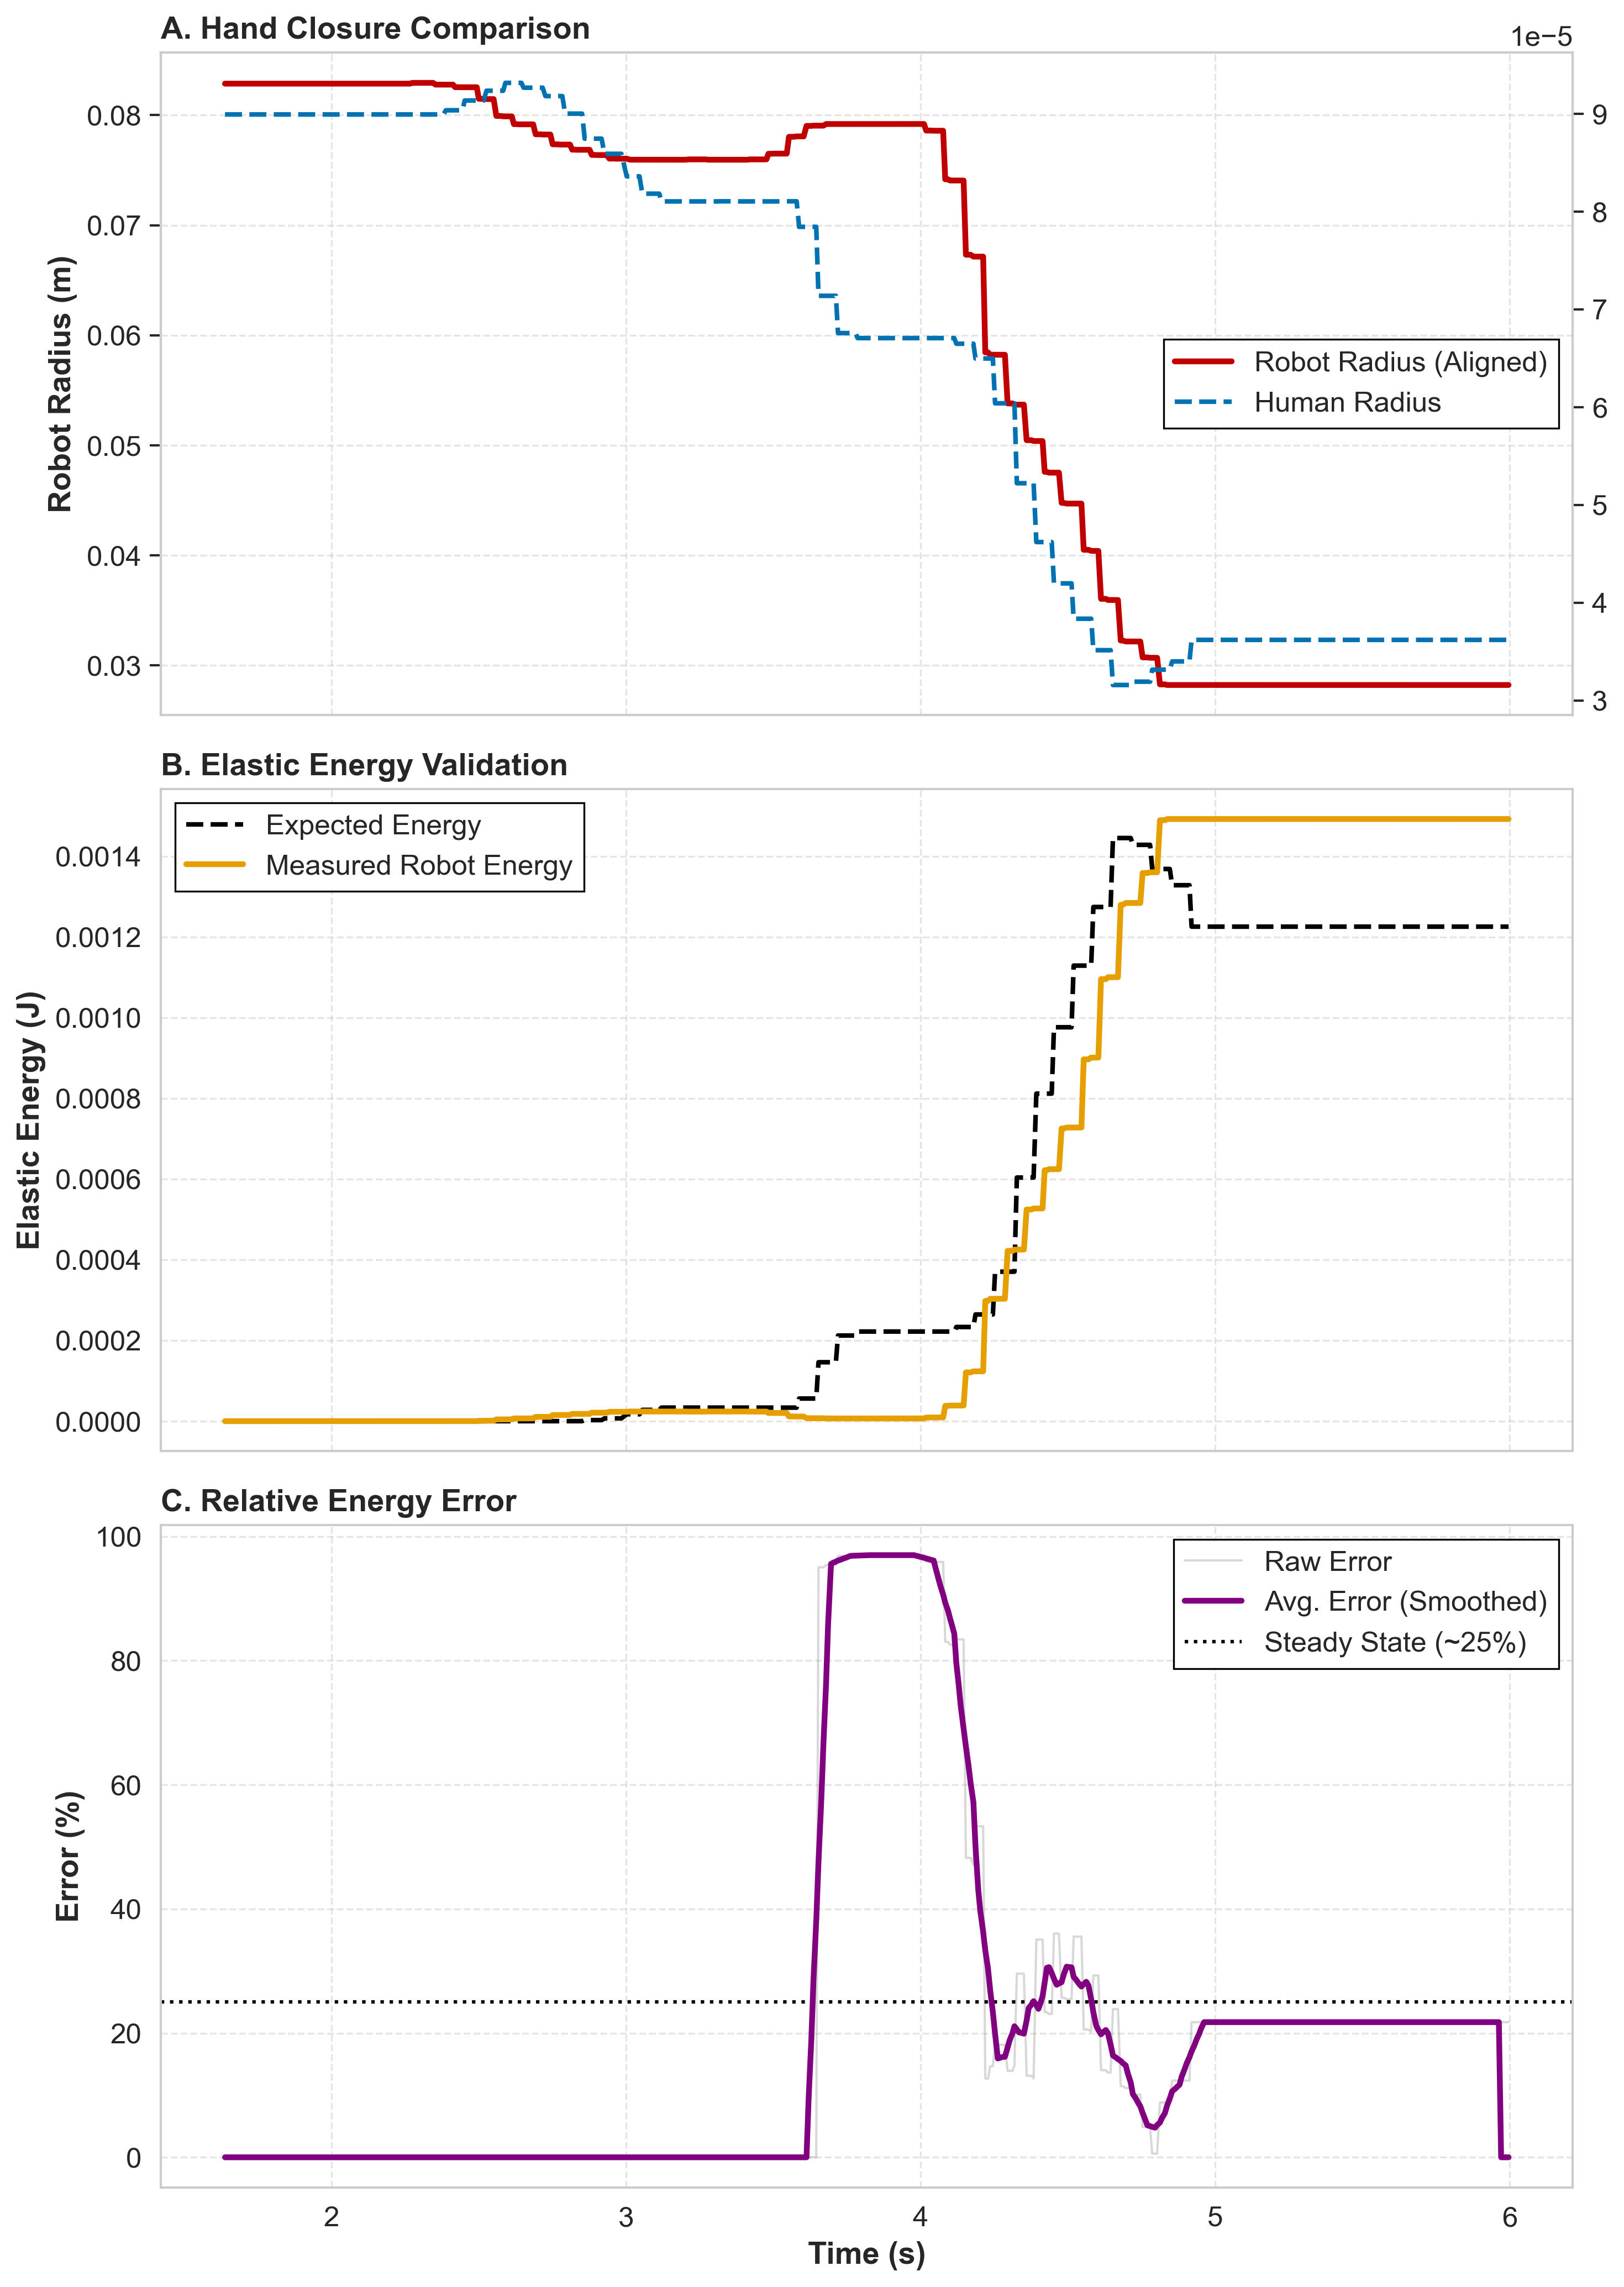

Values plotted in this chart, from the file beside it:
Time, HumanRadius, RobotRadius, ScalingFactor, HumanEnergy, RobotEnergy, EnergyErrorPercent
1.639, 8.995092E-05, 0.08286, 921.2, 0, 0, 0
1.655, 8.995092E-05, 0.08286, 921.2, 0, 0, 0
1.664, 8.995092E-05, 0.08286, 921.2, 0, 0, 0
1.671, 8.995092E-05, 0.08286, 921.2, 0, 0, 0
1.68, 8.995092E-05, 0.08286, 921.2, 0, 0, 0
1.686, 8.995092E-05, 0.08286, 921.2, 0, 0, 0
1.696, 8.995092E-05, 0.08286, 921.2, 0, 0, 0
1.703, 8.995092E-05, 0.08286, 921.2, 0, 0, 0
1.712, 8.995092E-05, 0.08286, 921.2, 0, 0, 0
1.719, 8.995092E-05, 0.08286, 921.2, 0, 0, 0
1.727, 8.995092E-05, 0.08286, 921.2, 0, 0, 0
1.734, 8.995092E-05, 0.08286, 921.2, 0, 0, 0
1.741, 8.995092E-05, 0.08286, 921.2, 0, 0, 0
1.747, 8.995092E-05, 0.08286, 921.2, 0, 0, 0
1.754, 8.995092E-05, 0.08286, 921.2, 0, 0, 0
1.763, 8.995092E-05, 0.08286, 921.2, 0, 0, 0
1.808, 8.995092E-05, 0.08286, 921.2, 0, 0, 0
1.816, 8.995092E-05, 0.08286, 921.2, 0, 0, 0
1.824, 8.995092E-05, 0.08286, 921.2, 0, 0, 0
1.832, 8.995092E-05, 0.08286, 921.2, 0, 0, 0
1.84, 8.995092E-05, 0.08286, 921.2, 0, 0, 0
1.847, 8.995092E-05, 0.08286, 921.2, 0, 0, 0
1.855, 8.995092E-05, 0.08286, 921.2, 0, 0, 0
1.863, 8.995092E-05, 0.08286, 921.2, 0, 0, 0
1.87, 8.995092E-05, 0.08286, 921.2, 0, 0, 0
1.879, 8.995092E-05, 0.08286, 921.2, 0, 0, 0
1.885, 8.995092E-05, 0.08286, 921.2, 0, 0, 0
1.894, 8.995092E-05, 0.08286, 921.2, 0, 0, 0
1.901, 8.995092E-05, 0.08286, 921.2, 0, 0, 0
1.908, 8.995092E-05, 0.08286, 921.2, 0, 0, 0
1.916, 8.995092E-05, 0.08286, 921.2, 0, 0, 0
1.922, 8.995092E-05, 0.08286, 921.2, 0, 0, 0
1.93, 8.995092E-05, 0.08286, 921.2, 0, 0, 0
1.936, 8.995092E-05, 0.08286, 921.2, 0, 0, 0
1.945, 8.995092E-05, 0.08286, 921.2, 0, 0, 0
1.952, 8.995092E-05, 0.08286, 921.2, 0, 0, 0
1.96, 8.995092E-05, 0.08286, 921.2, 0, 0, 0
1.967, 8.995092E-05, 0.08286, 921.2, 0, 0, 0
1.974, 8.995092E-05, 0.08286, 921.2, 0, 0, 0
1.98, 8.995092E-05, 0.08286, 921.2, 0, 0, 0
1.987, 8.995092E-05, 0.08286, 921.2, 0, 0, 0
1.996, 8.995092E-05, 0.08286, 921.2, 0, 0, 0
2.003, 8.995092E-05, 0.08286, 921.2, 0, 0, 0
2.012, 8.995092E-05, 0.08286, 921.2, 0, 0, 0
2.019, 8.995092E-05, 0.08286, 921.2, 0, 0, 0
2.027, 8.995092E-05, 0.08286, 921.2, 0, 0, 0
2.034, 8.995092E-05, 0.08286, 921.2, 0, 0, 0
2.041, 8.995092E-05, 0.08286, 921.2, 0, 0, 0
2.048, 8.995092E-05, 0.08286, 921.2, 0, 0, 0
2.055, 8.995092E-05, 0.08286, 921.2, 0, 0, 0
2.063, 8.995092E-05, 0.08286, 921.2, 0, 0, 0
2.069, 8.995092E-05, 0.08286, 921.2, 0, 0, 0
2.077, 8.995092E-05, 0.08286, 921.2, 0, 0, 0
2.084, 8.995092E-05, 0.08286, 921.2, 0, 0, 0
2.091, 8.995092E-05, 0.08286, 921.2, 0, 0, 0
2.097, 8.995092E-05, 0.08286, 921.2, 0, 0, 0
2.104, 8.995092E-05, 0.08286, 921.2, 0, 0, 0
2.113, 8.995092E-05, 0.08286, 921.2, 0, 0, 0
2.12, 8.995092E-05, 0.08286, 921.2, 0, 0, 0
2.129, 8.995092E-05, 0.08286, 921.2, 0, 0, 0
... 466 more rows
